Run: headless pygame with SDL's dummy video driver; simulated clock (each Clock.tick advances the game by its frame time, no real sleeping); random seed 0; keys injected as events and as key.get_pressed() state; no mouse input.
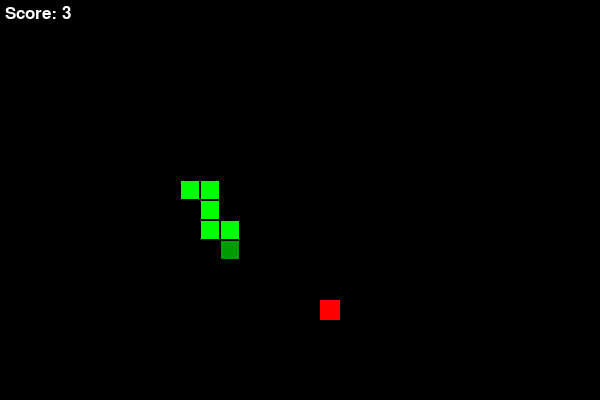
Frame 1 of 4 · flips 1–60 · no input
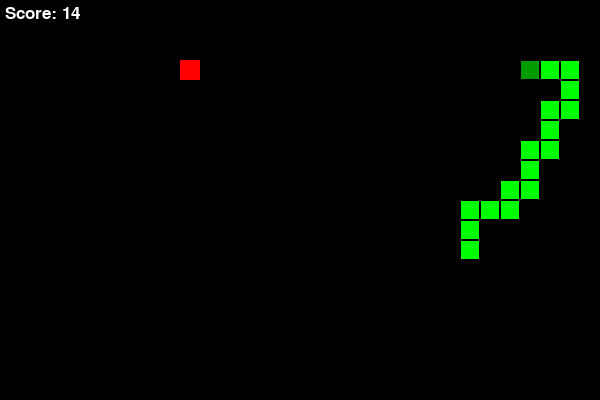
Frame 2 of 4 · flips 61–180 · tapped SPACE, RETURN · held RIGHT (→), D
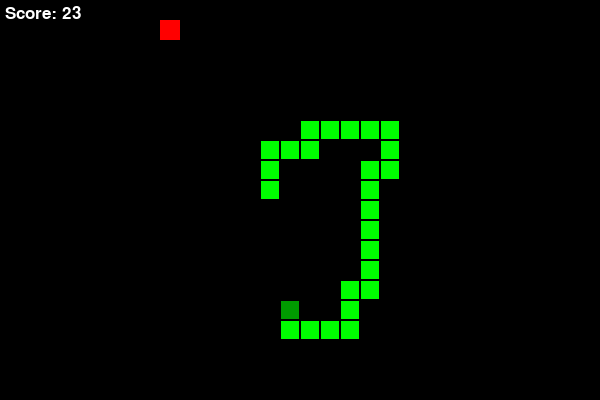
Frame 3 of 4 · flips 181–300 · held DOWN (↓), S
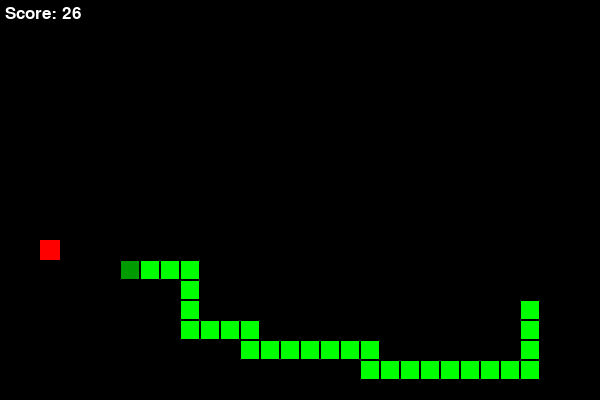
Frame 4 of 4 · flips 301–420 · held LEFT (←), A, UP (↑), W

The pygame program that drew these frames:

import pygame
import sys
import random
import heapq
import math

# --- Constants ---
SCREEN_WIDTH = 600
SCREEN_HEIGHT = 400
CELL_SIZE = 20
GRID_WIDTH = SCREEN_WIDTH // CELL_SIZE
GRID_HEIGHT = SCREEN_HEIGHT // CELL_SIZE

# Colors
WHITE = (255, 255, 255)
GREEN = (0, 255, 0)
DARK_GREEN = (0, 155, 0)
RED = (255, 0, 0)
BLACK = (0, 0, 0)
GRAY = (40, 40, 40)

# Directions (vectors)
UP = (0, -1)
DOWN = (0, 1)
LEFT = (-1, 0)
RIGHT = (1, 0)

# --- A* Node ---
class Node:
    def __init__(self, position, parent=None):
        self.position = position
        self.parent = parent
        self.g = 0  # Cost from start
        self.h = 0  # Heuristic cost to end
        self.f = 0  # Total cost (g + h)

    # Comparison for priority queue
    def __lt__(self, other):
        return self.f < other.f

    # Equality check based on position
    def __eq__(self, other):
        return self.position == other.position

    # Hash based on position for use in sets
    def __hash__(self):
        return hash(self.position)

# --- Heuristic Function (Manhattan Distance) ---
def heuristic(a, b):
    return abs(a[0] - b[0]) + abs(a[1] - b[1])

# --- A* Algorithm ---
def a_star(grid_width, grid_height, start, end, obstacles):
    """
    Finds the shortest path using A*.
    Args:
        grid_width: Width of the grid.
        grid_height: Height of the grid.
        start: Tuple (x, y) start position.
        end: Tuple (x, y) end position.
        obstacles: Set or List of tuple (x, y) obstacle positions.
                   Important: Obstacles should generally include the snake body *except* maybe the tail
                   if the snake is about to move off it.
    Returns:
        List of tuple (x, y) positions representing the path, or None if no path found.
    """
    start_node = Node(start)
    end_node = Node(end)

    open_list = [] # Priority queue (min-heap)
    closed_list = set() # Set of visited positions

    heapq.heappush(open_list, start_node)

    # Convert obstacles list to set for faster lookups
    obstacle_set = set(obstacles)

    while open_list:
        # Get the node with the lowest f cost
        current_node = heapq.heappop(open_list)
        closed_list.add(current_node.position)

        # --- Goal Reached ---
        if current_node.position == end_node.position:
            path = []
            current = current_node
            while current is not None:
                path.append(current.position)
                current = current.parent
            return path[::-1]  # Return reversed path (start to end)

        # --- Explore Neighbors ---
        (x, y) = current_node.position
        neighbors = [(x + dx, y + dy) for dx, dy in [UP, DOWN, LEFT, RIGHT]]

        for next_pos in neighbors:
            nx, ny = next_pos

            # Check bounds
            if not (0 <= nx < grid_width and 0 <= ny < grid_height):
                continue

            # Check if neighbor is an obstacle (part of snake body)
            if next_pos in obstacle_set:
                continue

            # Check if neighbor is already evaluated
            if next_pos in closed_list:
                continue

            # Create neighbor node
            neighbor_node = Node(next_pos, current_node)
            neighbor_node.g = current_node.g + 1 # Cost to move to neighbor is 1
            neighbor_node.h = heuristic(neighbor_node.position, end_node.position)
            neighbor_node.f = neighbor_node.g + neighbor_node.h

            # Check if neighbor is in open list and if this path is better
            # Use a flag and loop because heapq doesn't have a direct update/contains check
            in_open_list = False
            for i, item in enumerate(open_list):
                if item.position == neighbor_node.position:
                    in_open_list = True
                    if neighbor_node.g < item.g:
                        # Found a better path to this neighbor, update it
                        # (In heapq, it's often easier to just add the better node;
                        # the worse one will eventually be popped and ignored via closed_list)
                        open_list[i] = neighbor_node # Update existing node (less efficient)
                        heapq.heapify(open_list) # Need to reheapify after update
                        # Or simply: heapq.heappush(open_list, neighbor_node)
                        # and let the closed_list check handle duplicates later.
                    break # Exit inner loop once found/updated

            if not in_open_list:
                heapq.heappush(open_list, neighbor_node)

    return None # No path found

# --- Game Setup ---
pygame.init()
screen = pygame.display.set_mode((SCREEN_WIDTH, SCREEN_HEIGHT))
pygame.display.set_caption('Automatic Snake (A*)')
clock = pygame.time.Clock()
font = pygame.font.SysFont(None, 25)

# --- Helper Functions ---
def draw_grid():
    for x in range(0, SCREEN_WIDTH, CELL_SIZE):
        pygame.draw.line(screen, GRAY, (x, 0), (x, SCREEN_HEIGHT))
    for y in range(0, SCREEN_HEIGHT, CELL_SIZE):
        pygame.draw.line(screen, GRAY, (0, y), (SCREEN_WIDTH, y))

def spawn_food(snake_body):
    while True:
        food_pos = (random.randint(0, GRID_WIDTH - 1),
                    random.randint(0, GRID_HEIGHT - 1))
        # Ensure food doesn't spawn on the snake
        if food_pos not in snake_body:
            return food_pos

def draw_snake(snake_body):
    for i, segment in enumerate(snake_body):
        x, y = segment
        rect = pygame.Rect(x * CELL_SIZE, y * CELL_SIZE, CELL_SIZE, CELL_SIZE)
        # Head different color
        color = DARK_GREEN if i == 0 else GREEN
        pygame.draw.rect(screen, color, rect)
        # Optional: add a small border
        pygame.draw.rect(screen, BLACK, rect, 1)


def draw_food(food_pos):
    x, y = food_pos
    rect = pygame.Rect(x * CELL_SIZE, y * CELL_SIZE, CELL_SIZE, CELL_SIZE)
    pygame.draw.rect(screen, RED, rect)

def draw_path(path):
    if path:
        for step in path:
             x, y = step
             rect = pygame.Rect(x * CELL_SIZE + CELL_SIZE // 4, y * CELL_SIZE + CELL_SIZE // 4, CELL_SIZE // 2, CELL_SIZE // 2)
             pygame.draw.rect(screen, (0, 0, 200), rect) # Draw blue dots for path

# --- Game Variables ---
snake_start_pos = (GRID_WIDTH // 2, GRID_HEIGHT // 2)
snake_body = [snake_start_pos,
              (snake_start_pos[0] - 1, snake_start_pos[1]),
              (snake_start_pos[0] - 2, snake_start_pos[1])]
snake_direction = RIGHT  # Initial direction
food_pos = spawn_food(snake_body)
path = None # Stores the current path from A*
score = 0
game_over = False

# --- Main Game Loop ---
while not game_over:
    for event in pygame.event.get():
        if event.type == pygame.QUIT:
            pygame.quit()
            sys.exit()

    # --- Pathfinding Logic ---
    # If no path exists (or snake reached previous target), find a new one
    if path is None or not path:
        # Pass snake body EXCEPT the head as obstacles for A*
        # (Head is the start point, not an obstacle for itself)
        # Tail is usually not an obstacle either if the snake is long enough,
        # as it will move out of the way. Let's exclude the tail for simplicity.
        obstacles_for_astar = snake_body[1:-1] if len(snake_body) > 2 else [] # Exclude head and tail
        
        # Find path from head to food
        path = a_star(GRID_WIDTH, GRID_HEIGHT, snake_body[0], food_pos, obstacles_for_astar)
        # print(f"New path found: {path}") # Debugging
        if path and len(path) > 1:
            path.pop(0) # Remove the current head position from the path
        elif path and len(path) <= 1: # Path is just the current position (already there?) or invalid
             path = None # Force recalculation or stop


    # --- Movement Logic ---
    next_move_calculated = False
    if path:
        try:
            # Get the next step from the pre-calculated path
            next_step = path[0]
            current_head = snake_body[0]

            # Determine direction needed to get to next_step
            dx = next_step[0] - current_head[0]
            dy = next_step[1] - current_head[1]

            # Basic check to prevent impossible moves (shouldn't happen with A*)
            if abs(dx) + abs(dy) == 1:
                 snake_direction = (dx, dy)
                 next_move_calculated = True
                 path.pop(0) # Consume this step from the path
            else:
                # Path seems invalid (e.g., diagonal move requested) - clear path
                print(f"Warning: Invalid step in path {current_head} -> {next_step}. Clearing path.")
                path = None # Recalculate next frame

        except IndexError:
            # Path list might be empty if something went wrong
             print("Warning: Path list empty unexpectedly.")
             path = None # Recalculate


    # --- Update Snake Position ---
    if next_move_calculated: # Only move if we determined a valid step
        head_x, head_y = snake_body[0]
        dir_x, dir_y = snake_direction
        new_head = (head_x + dir_x, head_y + dir_y)

        # --- Collision Detection ---
        # Wall collision
        if not (0 <= new_head[0] < GRID_WIDTH and 0 <= new_head[1] < GRID_HEIGHT):
            game_over = True
            print("Game Over: Wall Collision")
        # Self collision (check against body *excluding* the tail that will move)
        elif new_head in snake_body[:-1]: # Check against all but the last segment
            game_over = True
            print("Game Over: Self Collision")

        if not game_over:
            # Insert new head
            snake_body.insert(0, new_head)

            # --- Food Eating ---
            if new_head == food_pos:
                score += 1
                food_pos = spawn_food(snake_body)
                path = None # Need to calculate a new path to the new food
                # Don't pop the tail, snake grows
            else:
                # Remove tail segment if food not eaten
                snake_body.pop()
    # else: # If no valid move calculated (e.g., no path found), snake waits

    # --- Drawing ---
    screen.fill(BLACK)
    # draw_grid() # Optional: draw grid lines
    draw_snake(snake_body)
    draw_food(food_pos)
    # draw_path(path) # Optional: visualize the A* path

    # Display Score
    score_text = font.render(f"Score: {score}", True, WHITE)
    screen.blit(score_text, (5, 5))

    # --- Update Display ---
    pygame.display.flip()

    # --- Frame Rate Control ---
    clock.tick(8) # Control game speed (frames per second)

# --- Game Over Screen (Simple) ---
print(f"Final Score: {score}")
game_over_font = pygame.font.SysFont(None, 50)
game_over_text = game_over_font.render('GAME OVER', True, RED)
text_rect = game_over_text.get_rect(center=(SCREEN_WIDTH // 2, SCREEN_HEIGHT // 2))
screen.blit(game_over_text, text_rect)
pygame.display.flip()

# Keep window open for a bit after game over
pygame.time.wait(3000)

pygame.quit()
sys.exit()
